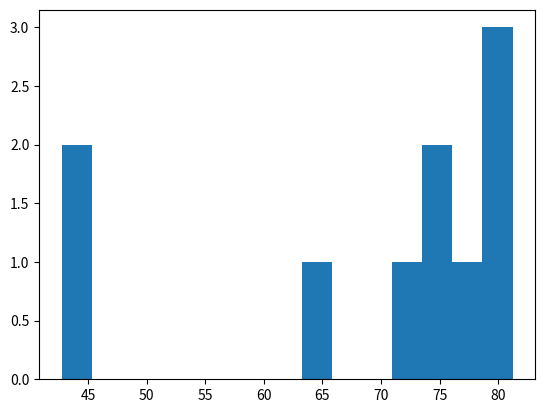
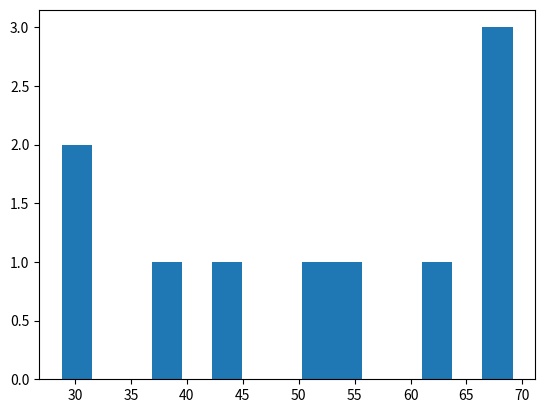

The matplotlib source for these figures, in order:
# Histogram
# compare

import matplotlib.pyplot as plt

life_exp= [43.8, 76.4, 72.31, 42.73, 75.32, 81.23, 79.829, 75.35, 64.62, 79.1]
life_exp1950= [28.8, 55.23, 43.08, 30.02, 62.48, 69.12, 66.8, 50.94, 37.48, 68.0]

# Histogram of life_exp, 15 bins
plt.hist(life_exp, bins=15)

# Show and clear plot
plt.show()
plt.clf()

# Histogram of life_exp1950, 15 bins
plt.hist(life_exp1950, bins=15)

# Show and clear plot again
plt.show()
plt.clf()
